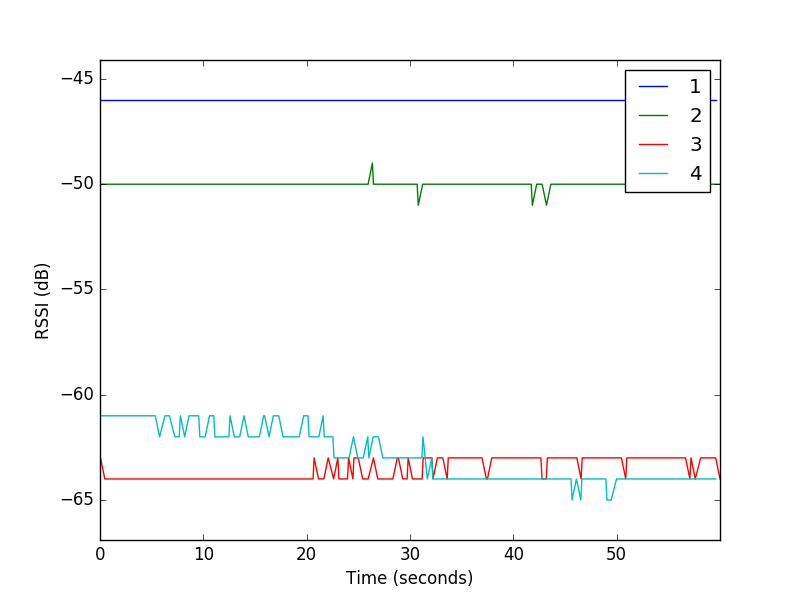

The file beside this chart, header and first rows:
4, 240, 153504, -61
1, 240, 153523, -46
3, 240, 153551, -63
2, 241, 153565, -50
1, 244, 153939, -46
3, 245, 153969, -64
2, 245, 153979, -50
4, 245, 154023, -61
1, 245, 154043, -46
3, 246, 154069, -64
2, 246, 154088, -50
4, 249, 154442, -61
1, 250, 154460, -46
3, 250, 154494, -64
2, 250, 154503, -50
4, 250, 154545, -61
3, 254, 154909, -64
2, 254, 154927, -50
4, 255, 154959, -61
1, 255, 154989, -46
3, 255, 155011, -64
2, 255, 155031, -50
4, 3, 155382, -61
1, 3, 155419, -46
3, 3, 155424, -64
2, 3, 155450, -50
4, 4, 155484, -61
1, 4, 155527, -46
2, 8, 155856, -50
4, 8, 155906, -61
3, 8, 155951, -64
1, 9, 155953, -46
2, 9, 155959, -50
4, 9, 156008, -61
3, 13, 156366, -64
1, 13, 156376, -46
2, 13, 156380, -50
4, 13, 156436, -61
3, 14, 156473, -64
1, 14, 156482, -46
2, 14, 156484, -50
4, 18, 156856, -61
3, 18, 156894, -64
1, 18, 156899, -46
2, 18, 156906, -50
4, 19, 156964, -61
3, 22, 157304, -64
1, 22, 157318, -46
2, 22, 157336, -50
4, 23, 157388, -61
3, 23, 157407, -64
1, 23, 157424, -46
4, 27, 157805, -61
3, 27, 157826, -64
1, 27, 157841, -46
2, 28, 157869, -50
4, 28, 157906, -61
3, 31, 158252, -64
1, 32, 158257, -46
2, 32, 158282, -50
4, 32, 158329, -61
... 672 more rows
